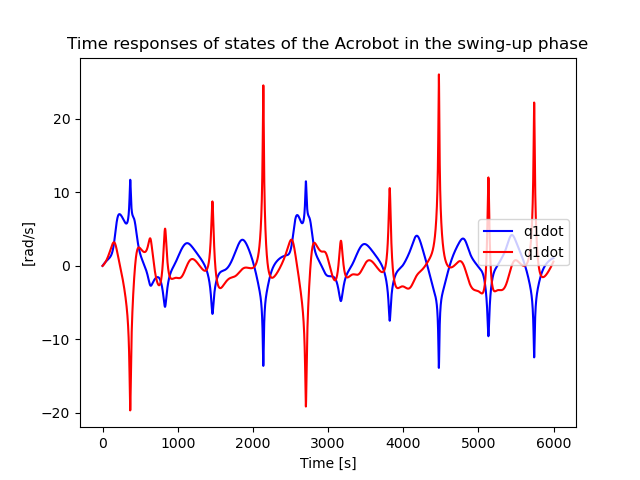

Values plotted in this chart, from the file beside it:
X; Y1; Y2
0; 0.01616; 0.007921
1; 0.03216; 0.01617
2; 0.048; 0.02473
3; 0.06369; 0.03361
4; 0.07921; 0.0428
5; 0.09459; 0.0523
6; 0.1098; 0.06209
7; 0.1249; 0.07218
8; 0.1398; 0.08257
9; 0.1546; 0.09324
10; 0.1692; 0.1042
11; 0.1837; 0.1154
12; 0.1981; 0.1269
13; 0.2123; 0.1387
14; 0.2264; 0.1508
15; 0.2403; 0.1631
16; 0.2542; 0.1757
17; 0.2678; 0.1886
18; 0.2814; 0.2017
19; 0.2949; 0.2151
20; 0.3082; 0.2287
21; 0.3214; 0.2426
22; 0.3344; 0.2567
23; 0.3474; 0.2711
24; 0.3602; 0.2857
25; 0.373; 0.3006
26; 0.3856; 0.3157
27; 0.3981; 0.3311
28; 0.4105; 0.3467
29; 0.4228; 0.3625
30; 0.435; 0.3786
31; 0.4471; 0.3949
32; 0.4591; 0.4114
33; 0.4709; 0.4282
34; 0.4827; 0.4452
35; 0.4944; 0.4625
36; 0.506; 0.48
37; 0.5176; 0.4977
38; 0.529; 0.5156
39; 0.5403; 0.5338
40; 0.5516; 0.5522
41; 0.5627; 0.5708
42; 0.5738; 0.5897
43; 0.5848; 0.6088
44; 0.5958; 0.6281
45; 0.6066; 0.6476
46; 0.6174; 0.6674
47; 0.6281; 0.6874
48; 0.6388; 0.7076
49; 0.6494; 0.7281
50; 0.6599; 0.7487
51; 0.6703; 0.7697
52; 0.6808; 0.7908
53; 0.6911; 0.8122
54; 0.7014; 0.8338
55; 0.7117; 0.8556
56; 0.7219; 0.8777
57; 0.732; 0.8999
58; 0.7422; 0.9225
59; 0.7523; 0.9452
... 5,940 more rows
